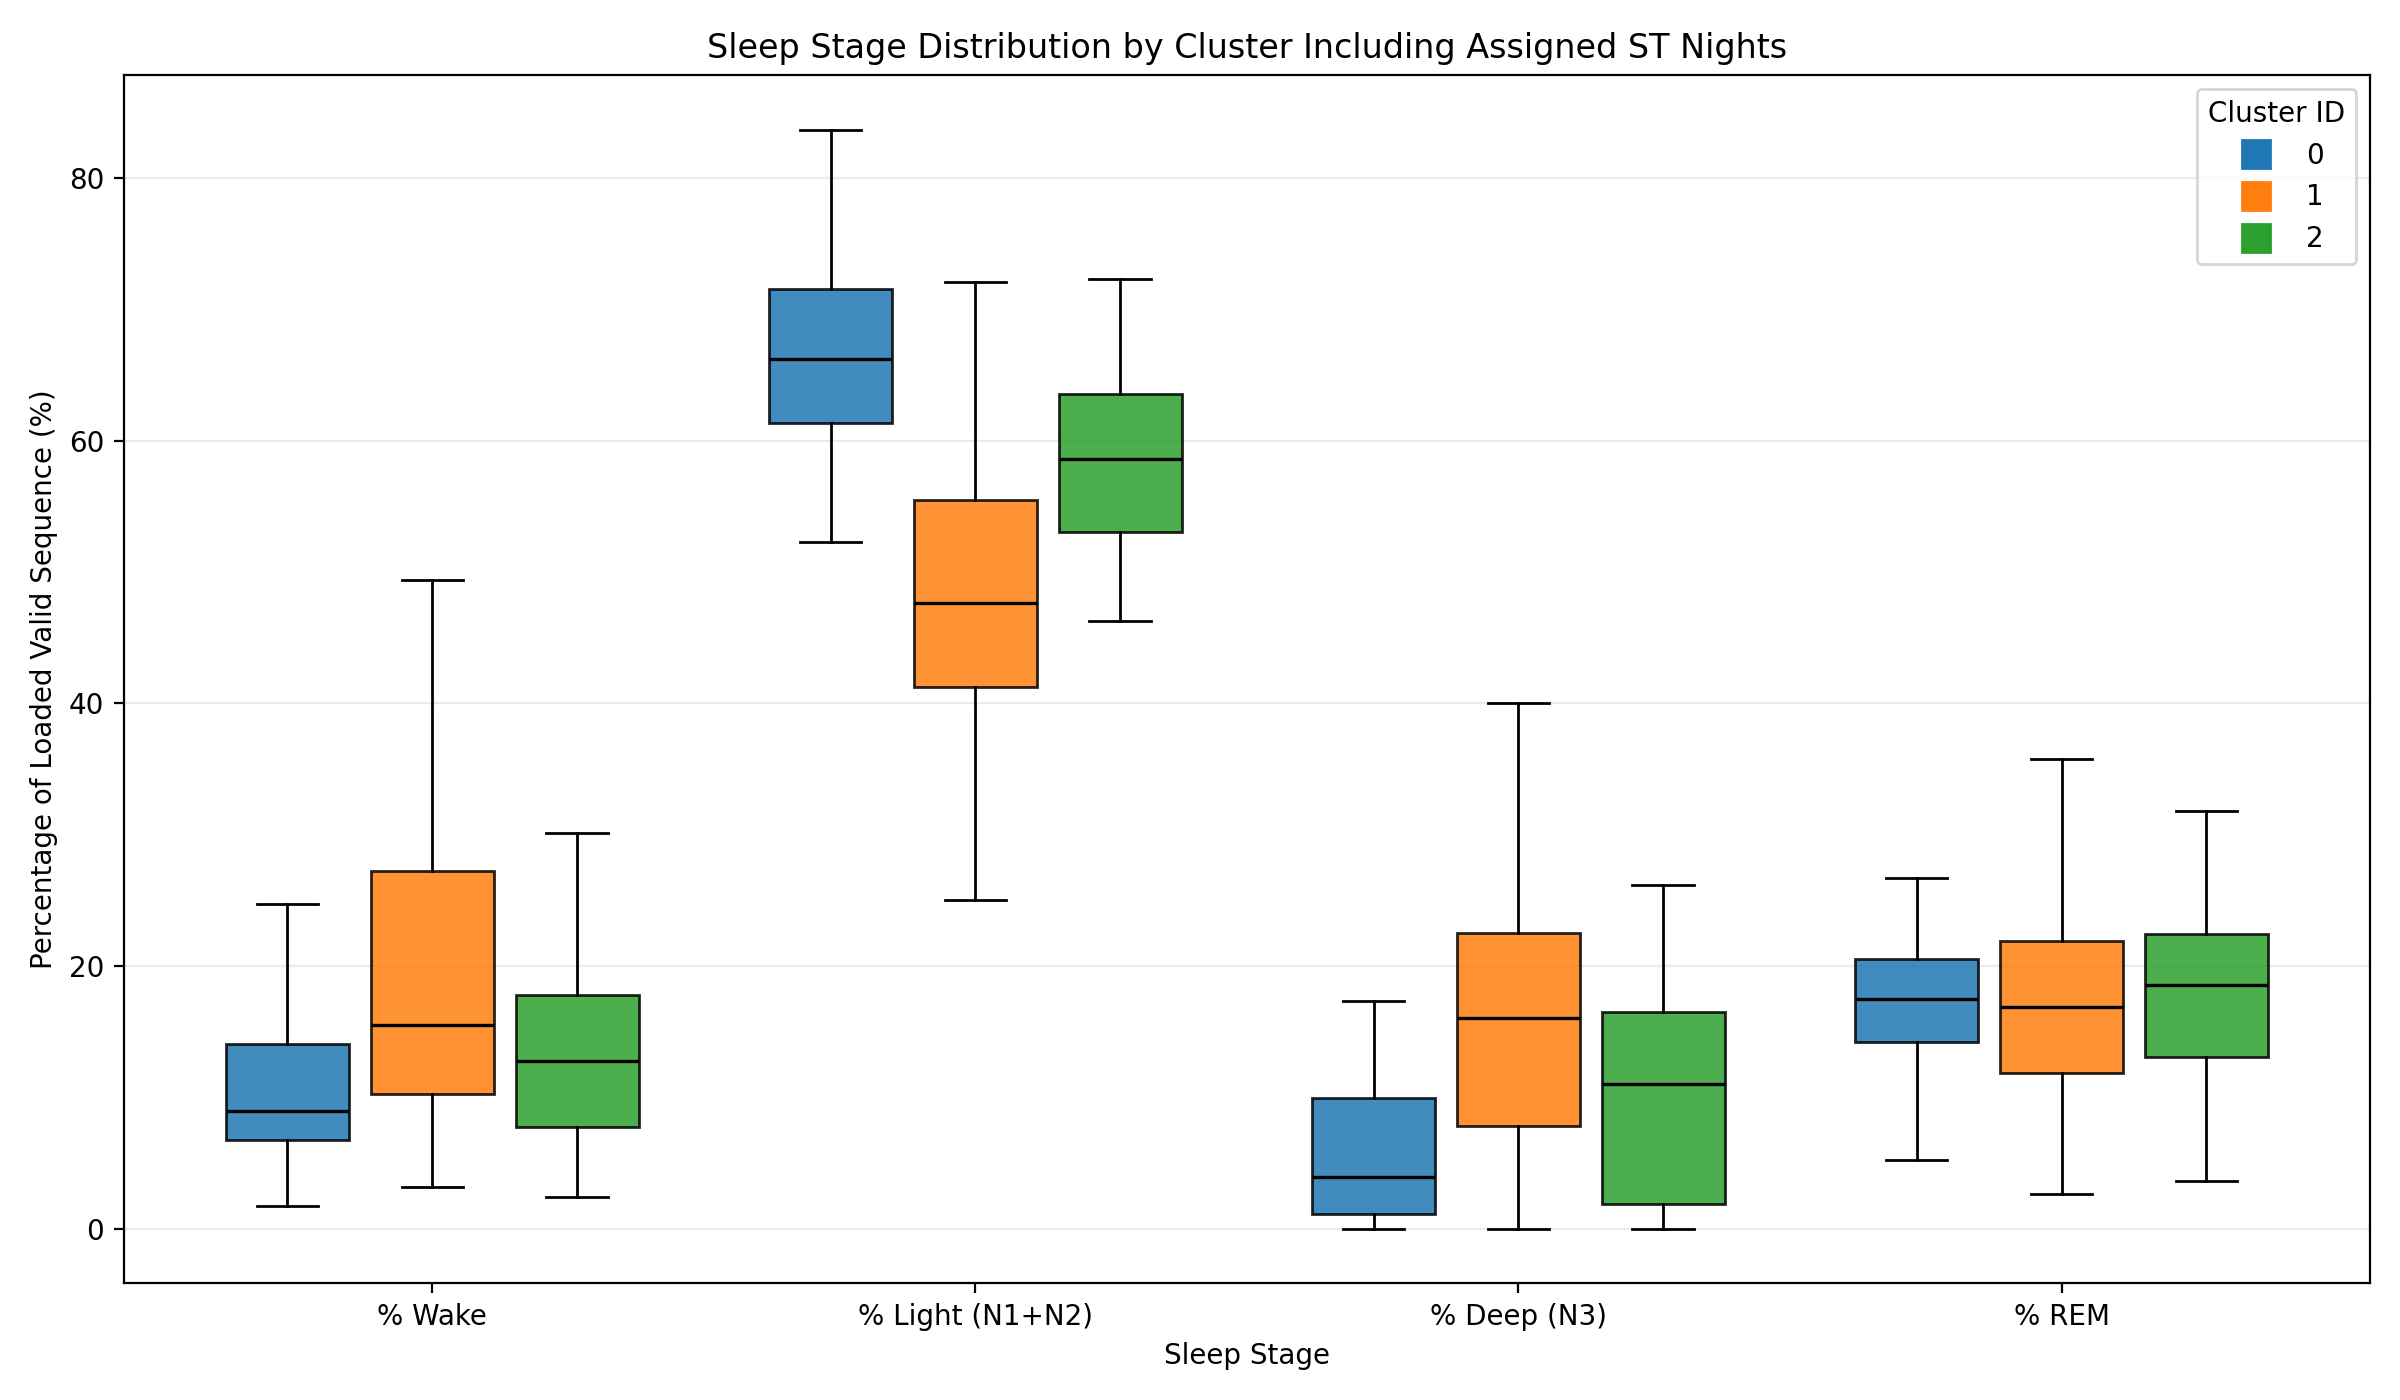

The table this chart was drawn from, first rows:
record_id, subject_id, cohort, treatment, cluster, sleep_stage, percentage
SC4001E0, SC400, SC, Healthy reference, 1, Wake, 16.39
SC4001E0, SC400, SC, Healthy reference, 1, Light (N1+N2), 39.44
SC4001E0, SC400, SC, Healthy reference, 1, Deep (N3), 28.17
SC4001E0, SC400, SC, Healthy reference, 1, REM, 16.01
SC4002E0, SC400, SC, Healthy reference, 1, Wake, 9.583
SC4002E0, SC400, SC, Healthy reference, 1, Light (N1+N2), 37.08
SC4002E0, SC400, SC, Healthy reference, 1, Deep (N3), 30.94
SC4002E0, SC400, SC, Healthy reference, 1, REM, 22.4
SC4011E0, SC401, SC, Healthy reference, 2, Wake, 6.979
SC4011E0, SC401, SC, Healthy reference, 2, Light (N1+N2), 67.4
SC4011E0, SC401, SC, Healthy reference, 2, Deep (N3), 10.94
SC4011E0, SC401, SC, Healthy reference, 2, REM, 14.69
SC4012E0, SC401, SC, Healthy reference, 0, Wake, 7.188
SC4012E0, SC401, SC, Healthy reference, 0, Light (N1+N2), 68.33
SC4012E0, SC401, SC, Healthy reference, 0, Deep (N3), 10.0
SC4012E0, SC401, SC, Healthy reference, 0, REM, 14.48
SC4021E0, SC402, SC, Healthy reference, 0, Wake, 6.562
SC4021E0, SC402, SC, Healthy reference, 0, Light (N1+N2), 66.56
SC4021E0, SC402, SC, Healthy reference, 0, Deep (N3), 9.896
SC4021E0, SC402, SC, Healthy reference, 0, REM, 16.98
SC4022E0, SC402, SC, Healthy reference, 1, Wake, 6.849
SC4022E0, SC402, SC, Healthy reference, 1, Light (N1+N2), 61.75
SC4022E0, SC402, SC, Healthy reference, 1, Deep (N3), 12.54
SC4022E0, SC402, SC, Healthy reference, 1, REM, 18.86
SC4031E0, SC403, SC, Healthy reference, 0, Wake, 8.969
SC4031E0, SC403, SC, Healthy reference, 0, Light (N1+N2), 61.21
SC4031E0, SC403, SC, Healthy reference, 0, Deep (N3), 6.39
SC4031E0, SC403, SC, Healthy reference, 0, REM, 23.43
SC4032E0, SC403, SC, Healthy reference, 0, Wake, 8.931
SC4032E0, SC403, SC, Healthy reference, 0, Light (N1+N2), 52.29
SC4032E0, SC403, SC, Healthy reference, 0, Deep (N3), 15.39
SC4032E0, SC403, SC, Healthy reference, 0, REM, 23.38
SC4041E0, SC404, SC, Healthy reference, 0, Wake, 7.5
SC4041E0, SC404, SC, Healthy reference, 0, Light (N1+N2), 70.42
SC4041E0, SC404, SC, Healthy reference, 0, Deep (N3), 5.521
SC4041E0, SC404, SC, Healthy reference, 0, REM, 16.56
SC4042E0, SC404, SC, Healthy reference, 2, Wake, 9.167
SC4042E0, SC404, SC, Healthy reference, 2, Light (N1+N2), 58.54
SC4042E0, SC404, SC, Healthy reference, 2, Deep (N3), 9.792
SC4042E0, SC404, SC, Healthy reference, 2, REM, 22.5
SC4051E0, SC405, SC, Healthy reference, 1, Wake, 24.18
SC4051E0, SC405, SC, Healthy reference, 1, Light (N1+N2), 42.65
SC4051E0, SC405, SC, Healthy reference, 1, Deep (N3), 22.06
SC4051E0, SC405, SC, Healthy reference, 1, REM, 11.11
SC4052E0, SC405, SC, Healthy reference, 0, Wake, 13.44
SC4052E0, SC405, SC, Healthy reference, 0, Light (N1+N2), 60.52
SC4052E0, SC405, SC, Healthy reference, 0, Deep (N3), 11.88
SC4052E0, SC405, SC, Healthy reference, 0, REM, 14.17
SC4061E0, SC406, SC, Healthy reference, 2, Wake, 10.47
SC4061E0, SC406, SC, Healthy reference, 2, Light (N1+N2), 59.13
SC4061E0, SC406, SC, Healthy reference, 2, Deep (N3), 17.37
SC4061E0, SC406, SC, Healthy reference, 2, REM, 13.03
SC4062E0, SC406, SC, Healthy reference, 2, Wake, 13.91
SC4062E0, SC406, SC, Healthy reference, 2, Light (N1+N2), 53.03
SC4062E0, SC406, SC, Healthy reference, 2, Deep (N3), 13.49
SC4062E0, SC406, SC, Healthy reference, 2, REM, 19.56
SC4071E0, SC407, SC, Healthy reference, 2, Wake, 6.987
SC4071E0, SC407, SC, Healthy reference, 2, Light (N1+N2), 53.71
SC4071E0, SC407, SC, Healthy reference, 2, Deep (N3), 17.69
SC4071E0, SC407, SC, Healthy reference, 2, REM, 21.62
... 728 more rows
